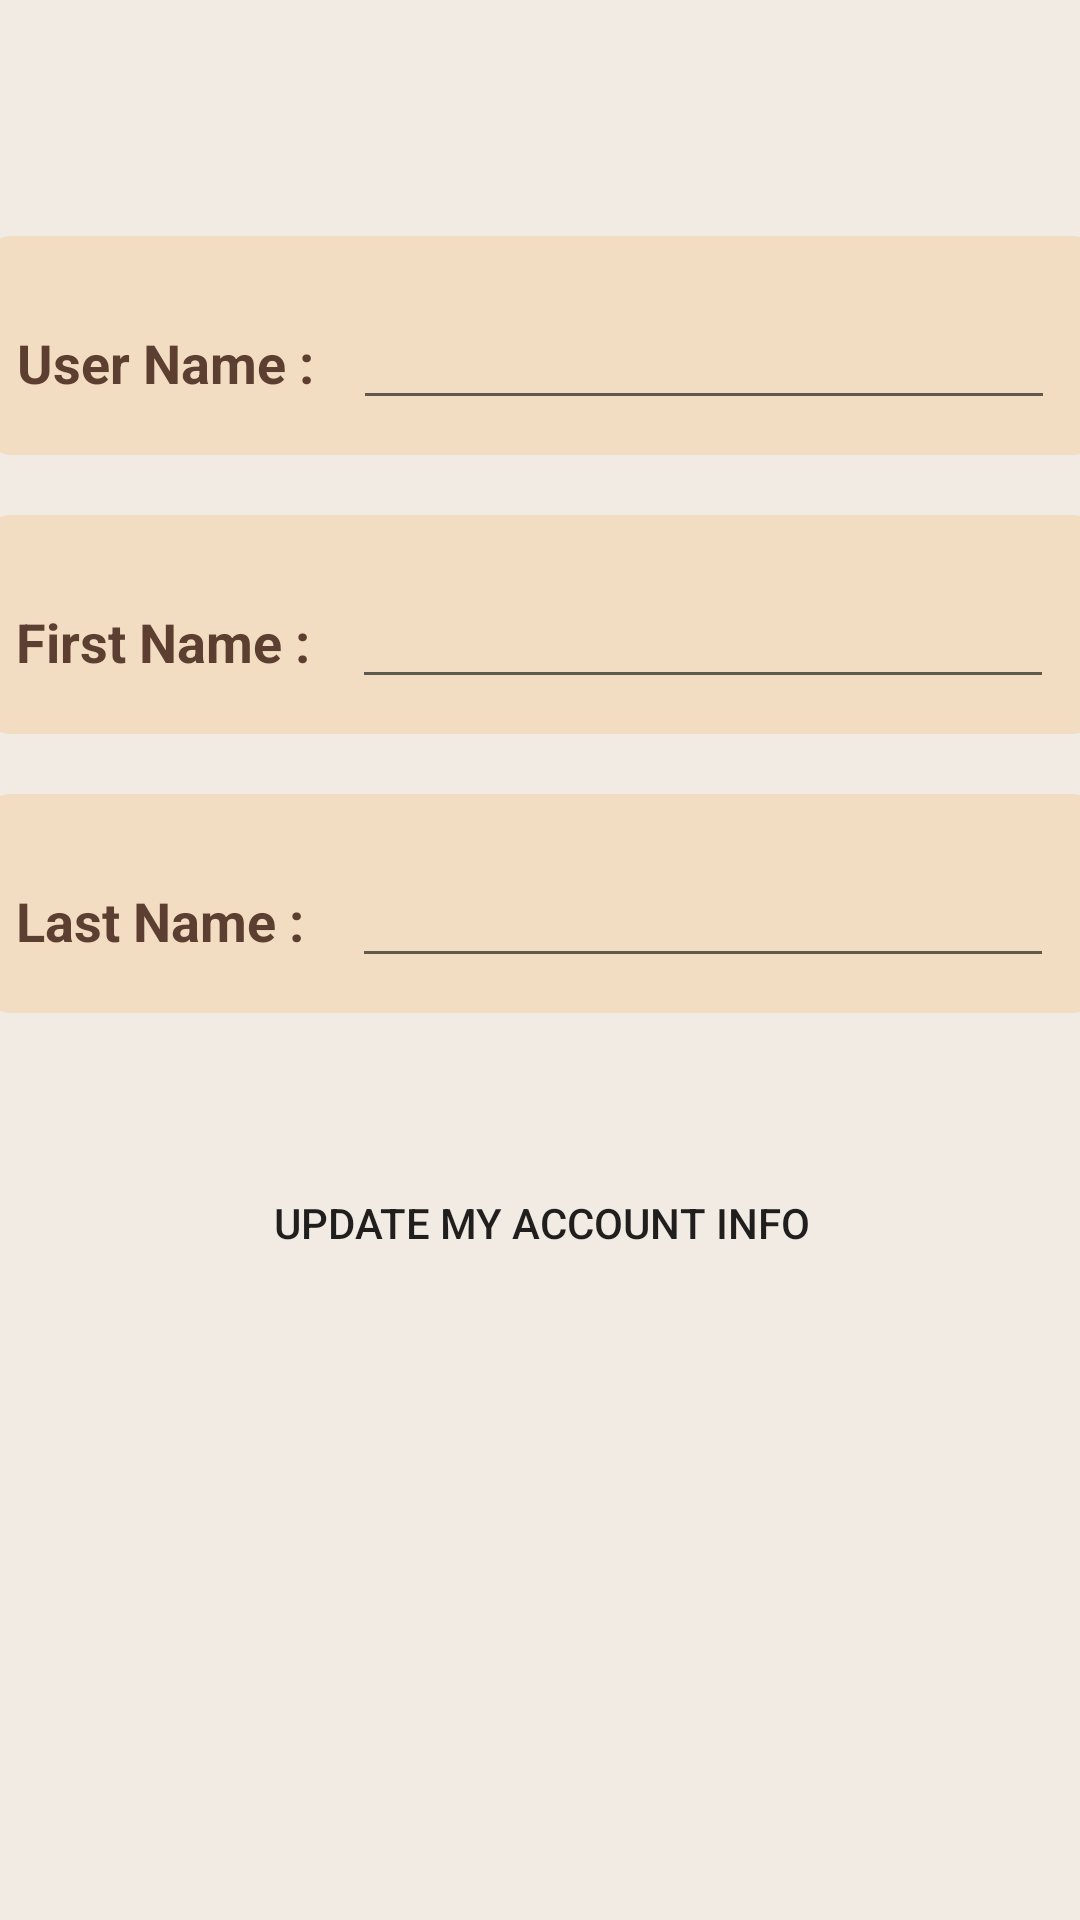

Produce the Android XML layout that renders to this screen, including the resource entries it uses.
<!-- AndroidManifest.xml: application theme Theme.Prophet -->
<!-- res/layout/activity_account_info_edit.xml -->
<?xml version="1.0" encoding="utf-8"?>
<androidx.constraintlayout.widget.ConstraintLayout xmlns:android="http://schemas.android.com/apk/res/android"
    xmlns:app="http://schemas.android.com/apk/res-auto"
    xmlns:tools="http://schemas.android.com/tools"
    android:layout_width="match_parent"
    android:layout_height="match_parent"
    android:background="#F2EBE3">


    <LinearLayout
        android:id="@+id/account_edit_linearLayout_1"
        android:layout_width="370dp"
        android:layout_height="73dp"
        android:layout_weight="0.06"
        android:background="@drawable/rounded_border_account_item"
        app:layout_constraintBottom_toBottomOf="parent"
        app:layout_constraintEnd_toEndOf="parent"
        app:layout_constraintHorizontal_bias="0.487"
        app:layout_constraintStart_toStartOf="parent"
        app:layout_constraintTop_toTopOf="parent"
        app:layout_constraintVertical_bias="0.139">

        <TextView
            android:id="@+id/account_edit_username_title"
            android:layout_width="112dp"
            android:layout_height="wrap_content"
            android:layout_marginStart="10dp"
            android:layout_marginTop="20dp"
            android:autofillHints="true"
            android:ems="10"
            android:maxLength="100"
            android:saveEnabled="false"
            android:text="User Name :"
            android:textColor="#5d3f32"
            android:textSize="18sp"
            android:textStyle="bold"
            app:layout_constraintStart_toStartOf="parent"
            app:layout_constraintTop_toBottomOf="parent" />

        <EditText
            android:id="@+id/account_edit_username_text"
            android:layout_width="234dp"
            android:layout_height="wrap_content"
            android:layout_marginTop="20dp"
            android:autofillHints="true"
            android:drawablePadding="10dp"
            android:inputType="textPersonName"
            android:maxLength="100"
            android:saveEnabled="false"
            android:textSize="18sp"
            app:layout_constraintStart_toStartOf="parent"
            app:layout_constraintTop_toBottomOf="parent" />
    </LinearLayout>

    <LinearLayout
        android:id="@+id/account_edit_linearLayout_2"
        android:layout_width="370dp"
        android:layout_height="73dp"
        android:layout_marginTop="20dp"
        android:layout_weight="0.06"
        android:background="@drawable/rounded_border_account_item"
        app:layout_constraintEnd_toEndOf="parent"
        app:layout_constraintStart_toStartOf="parent"
        app:layout_constraintTop_toBottomOf="@+id/account_edit_linearLayout_1">

        <TextView
            android:id="@+id/account_edit_firstname_title"
            android:layout_width="112dp"
            android:layout_height="wrap_content"
            android:layout_marginStart="10dp"
            android:layout_marginTop="20dp"
            android:autofillHints="true"
            android:ems="10"
            android:maxLength="100"
            android:saveEnabled="false"
            android:text="First Name :"
            android:textColor="#5d3f32"
            android:textSize="18sp"
            android:textStyle="bold"
            app:layout_constraintStart_toStartOf="parent"
            app:layout_constraintTop_toBottomOf="parent" />

        <EditText
            android:id="@+id/account_edit_firstname_text"
            android:layout_width="234dp"
            android:layout_height="wrap_content"
            android:layout_marginTop="20dp"
            android:autofillHints="true"
            android:drawablePadding="10dp"
            android:inputType="textPersonName"
            android:maxLength="100"
            android:saveEnabled="false"
            android:textSize="18sp"
            app:layout_constraintStart_toStartOf="parent"
            app:layout_constraintTop_toBottomOf="parent" />
    </LinearLayout>

    <LinearLayout
        android:id="@+id/account_edit_linearLayout_3"
        android:layout_width="370dp"
        android:layout_height="73dp"
        android:layout_marginTop="20dp"
        android:layout_weight="0.06"
        android:background="@drawable/rounded_border_account_item"
        app:layout_constraintEnd_toEndOf="parent"
        app:layout_constraintStart_toStartOf="parent"
        app:layout_constraintTop_toBottomOf="@+id/account_edit_linearLayout_2">

        <TextView
            android:id="@+id/account_edit_lastname_text_title"
            android:layout_width="112dp"
            android:layout_height="wrap_content"
            android:layout_marginStart="10dp"
            android:layout_marginTop="20dp"
            android:autofillHints="true"
            android:ems="10"
            android:maxLength="100"
            android:saveEnabled="false"
            android:text="Last Name :"
            android:textColor="#5d3f32"
            android:textSize="18sp"
            android:textStyle="bold"
            app:layout_constraintStart_toStartOf="parent"
            app:layout_constraintTop_toBottomOf="parent" />

        <EditText
            android:id="@+id/account_edit_lastname_text"
            android:layout_width="234dp"
            android:layout_height="wrap_content"
            android:layout_marginTop="20dp"
            android:autofillHints="true"
            android:drawablePadding="10dp"
            android:inputType="textPersonName"
            android:maxLength="100"
            android:saveEnabled="false"
            android:textSize="18sp"
            app:layout_constraintStart_toStartOf="parent"
            app:layout_constraintTop_toBottomOf="parent" />
    </LinearLayout>

    
    
    
    
    
    
    
    
    
    

    
    
    
    
    
    
    
    
    
    
    
    
    
    
    
    

    
    
    
    
    
    
    
    
    
    
    
    
    
    

    <Button
        android:id="@+id/account_edit_deliver_button"
        style="?android:attr/borderlessButtonStyle"
        android:layout_width="370dp"
        android:layout_height="60dp"
        android:layout_marginTop="40dp"
        android:backgroundTint="#6AA571"
        android:text="Update My Account Info"
        app:layout_constraintEnd_toEndOf="parent"
        app:layout_constraintStart_toStartOf="parent"
        app:layout_constraintTop_toBottomOf="@+id/account_edit_linearLayout_3" />

</androidx.constraintlayout.widget.ConstraintLayout>
<!-- resources referenced by this layout -->
<resources>
  <!-- drawable rounded_border_account_item (drawable) -->
  <?xml version="1.0" encoding="utf-8"?>
  <shape  xmlns:android="http://schemas.android.com/apk/res/android" android:shape="rectangle">
      <solid android:color="#F2DCC2"/>
      <corners android:bottomRightRadius="8dp"
          android:bottomLeftRadius="8dp"
          android:topRightRadius="8dp"
          android:topLeftRadius="8dp"/>
  </shape>
  <style name="Theme.Prophet" parent="Theme.MaterialComponents.DayNight.DarkActionBar">
          
          <item name="colorPrimary">@color/purple_500</item>
          <item name="colorPrimaryVariant">@color/purple_700</item>
          <item name="colorOnPrimary">@color/white</item>
          
          <item name="colorSecondary">@color/teal_200</item>
          <item name="colorSecondaryVariant">@color/teal_700</item>
          <item name="colorOnSecondary">@color/black</item>
          
          <item name="android:statusBarColor" tools:targetApi="l">?attr/colorPrimaryVariant</item>
          
      </style>
  <color name="purple_500">#FF6200EE</color>
  <color name="purple_700">#FF3700B3</color>
  <color name="white">#FFFFFFFF</color>
  <color name="teal_200">#FF03DAC5</color>
  <color name="teal_700">#FF018786</color>
  <color name="black">#FF000000</color>
</resources>
